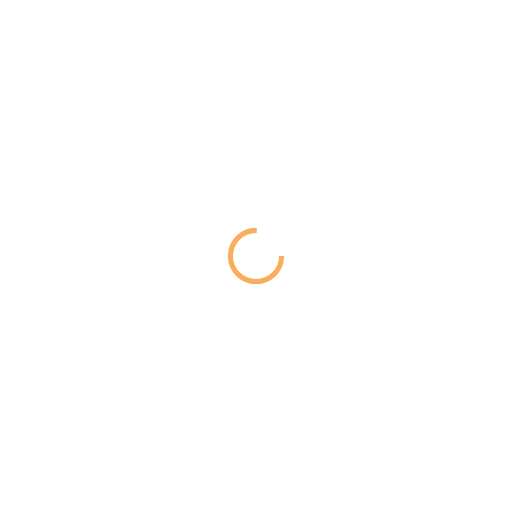
t = 0.00 s
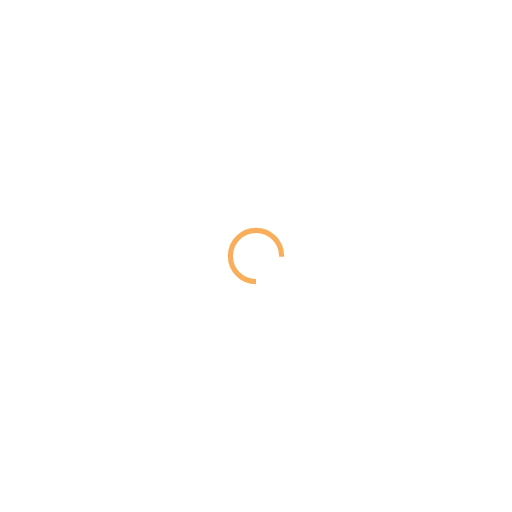
t = 0.25 s
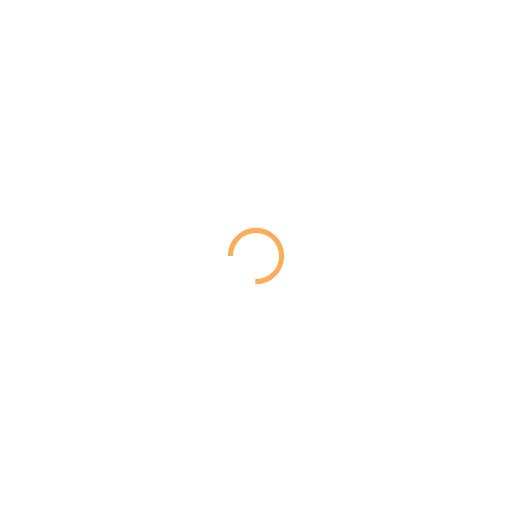
t = 0.50 s
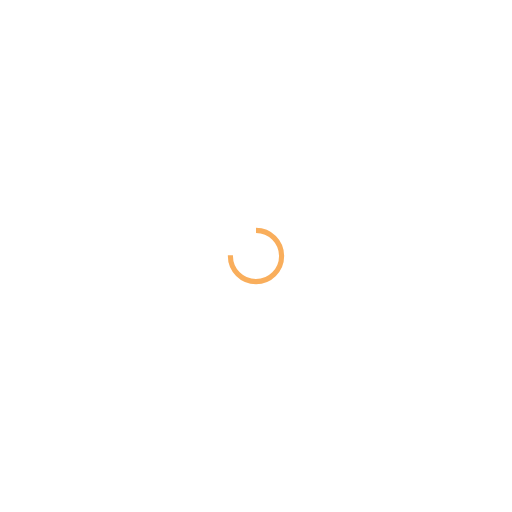
t = 0.75 s

The animated SVG that drew these frames (rendered in a browser with its animation timeline set to each time). Animation: 1 SMIL element (animateTransform=1); one cycle of 1.00 s, repeats indefinitely.

<?xml version="1.0" encoding="utf-8"?>
<svg xmlns="http://www.w3.org/2000/svg" xmlns:xlink="http://www.w3.org/1999/xlink" style="margin: auto; background: none; display: block; shape-rendering: auto;" width="200px" height="200px" viewBox="0 0 100 100" preserveAspectRatio="xMidYMid">
<circle cx="50" cy="50" fill="none" stroke="#f9ae5c" stroke-width="1" r="5" stroke-dasharray="23.561944901923447 9.853981633974483">
  <animateTransform attributeName="transform" type="rotate" repeatCount="indefinite" dur="1s" values="0 50 50;360 50 50" keyTimes="0;1"></animateTransform>
</circle>
<!-- [ldio] generated by https://loading.io/ --></svg>
